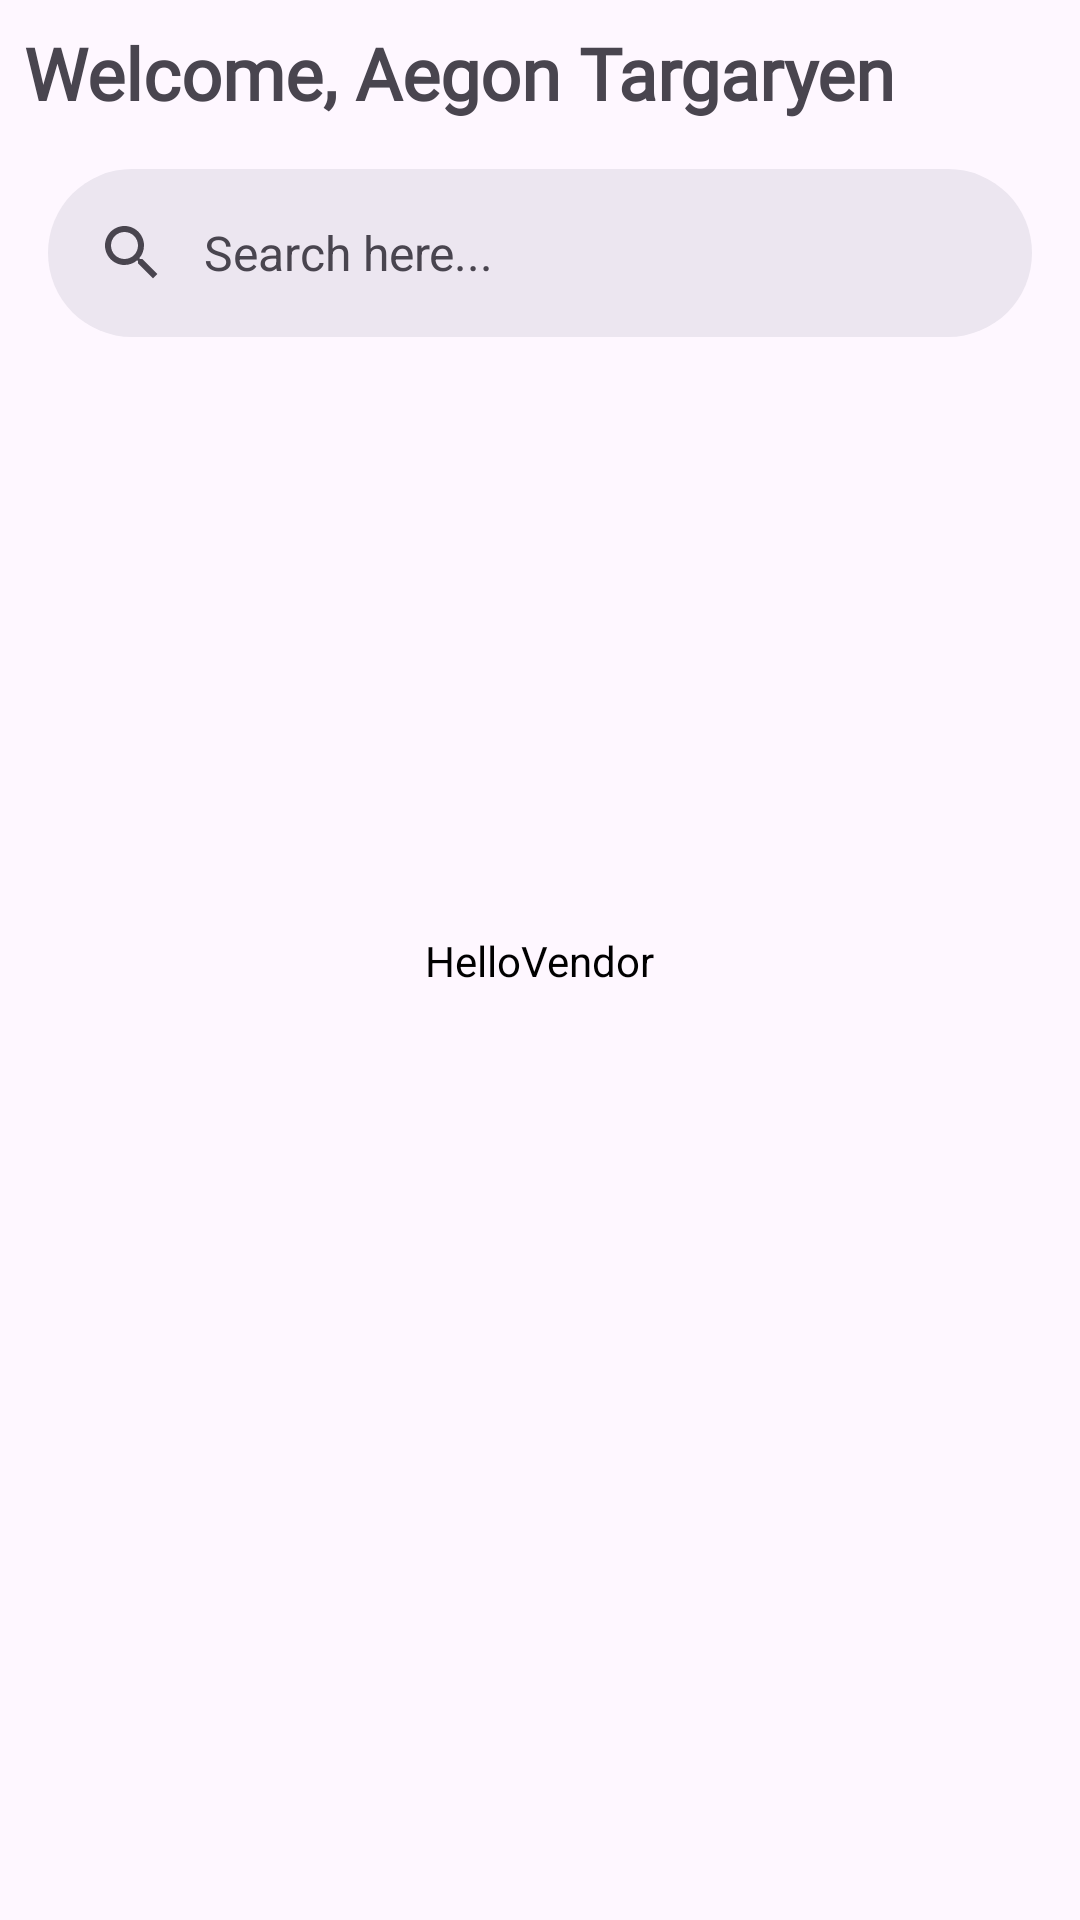

Layout XML and referenced resources for this Android screen:
<!-- AndroidManifest.xml: application theme Theme.MedsNearYou -->
<!-- res/layout/fragment_vendor.xml -->
<?xml version="1.0" encoding="utf-8"?>
<androidx.constraintlayout.widget.ConstraintLayout xmlns:android="http://schemas.android.com/apk/res/android"
    xmlns:app="http://schemas.android.com/apk/res-auto"
    xmlns:tools="http://schemas.android.com/tools"
    android:layout_width="match_parent"
    android:layout_height="match_parent"
    tools:context=".fragments.VendorFragment">

    <TextView
        android:id="@+id/dummyVendorTextView"
        android:layout_width="wrap_content"
        android:layout_height="wrap_content"
        android:text="HelloVendor"
        android:textColor="?attr/colorOnPrimary"
        app:layout_constraintBottom_toBottomOf="parent"
        app:layout_constraintEnd_toEndOf="parent"
        app:layout_constraintStart_toStartOf="parent"
        app:layout_constraintTop_toTopOf="parent" />

    <TextView
        android:id="@+id/welcomeTextVendor"
        android:layout_width="wrap_content"
        android:layout_height="wrap_content"
        android:layout_margin="8dp"
        android:layout_marginBottom="8dp"
        android:fontFamily="@font/mountserrat_medium"
        android:text="Welcome, Aegon Targaryen"
        android:textSize="24sp"
        android:textStyle="bold"
        app:layout_constraintStart_toStartOf="parent"
        app:layout_constraintTop_toTopOf="parent" />

    <com.google.android.material.search.SearchBar
        android:id="@+id/vendorSearchBar"
        android:layout_width="match_parent"
        android:layout_height="wrap_content"
        android:hint="Search here..."
        app:layout_constraintEnd_toEndOf="parent"
        app:layout_constraintStart_toStartOf="parent"
        app:layout_constraintTop_toBottomOf="@id/welcomeTextVendor" />

    <com.google.android.material.search.SearchView
        android:id="@+id/vendorSearchView"
        android:layout_width="match_parent"
        android:layout_height="match_parent"
        android:hint="Search medicines here..."
        app:layout_anchor="@id/vendorSearchBar"
        app:layout_constraintBottom_toBottomOf="parent"
        app:layout_constraintEnd_toEndOf="parent"
        app:layout_constraintStart_toStartOf="parent"
        app:layout_constraintTop_toTopOf="parent">

        <androidx.constraintlayout.widget.ConstraintLayout
            android:id="@+id/medicineChoosingLayout"
            android:layout_width="match_parent"
            android:layout_height="wrap_content"
            android:layout_margin="8dp"
            android:padding="8dp">

            <com.google.android.material.chip.Chip
                android:id="@+id/categoryChip"
                android:layout_width="wrap_content"
                android:layout_height="wrap_content"
                android:text="Category"
                app:chipIcon="@drawable/filter"
                app:layout_constraintEnd_toEndOf="parent"
                app:layout_constraintTop_toTopOf="parent" />

            <HorizontalScrollView
                android:id="@+id/filterMedicineChipGroupScrollBar"
                android:layout_width="match_parent"
                android:layout_height="wrap_content"
                android:scrollbars="none"
                app:layout_constraintEnd_toEndOf="parent"
                app:layout_constraintStart_toStartOf="parent"
                app:layout_constraintTop_toBottomOf="@id/categoryChip" >

                <com.google.android.material.chip.ChipGroup
                    android:id="@+id/filteredMedicineChipGroup"
                    android:layout_width="match_parent"
                    android:layout_height="wrap_content"
                    android:padding="8dp"
                    />
            </HorizontalScrollView>

            <androidx.recyclerview.widget.RecyclerView
                android:id="@+id/searchedContents"
                android:layout_width="match_parent"
                android:layout_height="wrap_content"
                app:layout_constraintBottom_toBottomOf="parent"
                app:layout_constraintEnd_toEndOf="parent"
                app:layout_constraintStart_toStartOf="parent"
                app:layout_constraintTop_toBottomOf="@id/filterMedicineChipGroupScrollBar"
                tools:listitem="@layout/searched_medicine_layout" />

        </androidx.constraintlayout.widget.ConstraintLayout>


    </com.google.android.material.search.SearchView>
</androidx.constraintlayout.widget.ConstraintLayout>
<!-- res/layout/searched_medicine_layout.xml (included above) -->
<?xml version="1.0" encoding="utf-8"?>
<com.google.android.material.card.MaterialCardView xmlns:android="http://schemas.android.com/apk/res/android"
    xmlns:app="http://schemas.android.com/apk/res-auto"
    android:id="@+id/searchedMedicineCard"
    android:layout_width="match_parent"
    android:layout_height="wrap_content"
    android:layout_margin="8dp"
    android:clickable="true"
    android:padding="8dp"
    app:strokeColor="?attr/colorOnPrimary"
    app:strokeWidth="@dimen/cardview_default_elevation">

    <androidx.constraintlayout.widget.ConstraintLayout
        android:layout_width="match_parent"
        android:layout_height="match_parent"
        android:layout_margin="8dp"
        android:padding="8dp">

        <TextView
            android:id="@+id/searchedMedicineName"
            android:layout_width="wrap_content"
            android:layout_height="wrap_content"
            android:layout_margin="8dp"
            android:fontFamily="@font/mountserrat_medium"
            android:text="Paracetomol 650 mg"
            android:textColor="?attr/colorOnPrimary"
            android:textSize="18sp"
            android:textStyle="bold"
            app:layout_constraintStart_toStartOf="parent"
            app:layout_constraintTop_toTopOf="parent" />

        <TextView
            android:id="@+id/searchedVendorName"
            android:layout_width="wrap_content"
            android:layout_height="wrap_content"
            android:layout_margin="8dp"
            android:fontFamily="@font/mountserrat_medium"
            android:text="Winterfell pharmacy"
            android:textColor="?attr/colorOnPrimary"
            android:textSize="14sp"
            android:textStyle="bold"
            app:layout_constraintStart_toStartOf="parent"
            app:layout_constraintTop_toBottomOf="@id/searchedMedicineName" />

        <TextView
            android:id="@+id/searchedMedicineDistance"
            android:layout_width="wrap_content"
            android:layout_height="wrap_content"
            android:layout_margin="8dp"
            android:fontFamily="@font/mountserrat_medium"
            android:text="3.5 Kms"
            android:textColor="?attr/colorOnPrimary"
            android:textSize="18sp"
            android:textStyle="bold"
            app:layout_constraintEnd_toEndOf="parent"
            app:layout_constraintTop_toTopOf="parent" />

        <TextView
            android:id="@+id/distanceInKms"
            android:layout_width="wrap_content"
            android:layout_height="wrap_content"
            android:layout_marginEnd="8dp"
            android:fontFamily="@font/mountserrat_medium"
            android:text="from you"
            android:textColor="?attr/colorOnPrimary"
            android:textSize="14sp"
            app:layout_constraintEnd_toEndOf="parent"
            app:layout_constraintTop_toBottomOf="@id/searchedMedicineDistance" />
        <TextView
            android:id="@+id/categoryText"
            android:layout_width="wrap_content"
            android:layout_height="wrap_content"
            android:layout_marginEnd="8dp"
            android:fontFamily="@font/mountserrat_medium"
            android:text="Category A"
            android:textColor="?attr/colorOnPrimary"
            android:textSize="14sp"
            app:layout_constraintStart_toStartOf="parent"
            app:layout_constraintTop_toBottomOf="@id/searchedVendorName" />

    </androidx.constraintlayout.widget.ConstraintLayout>
</com.google.android.material.card.MaterialCardView>
<!-- resources referenced by this layout -->
<resources>
  <style name="Theme.MedsNearYou" parent="Base.Theme.MedsNearYou" />
  <style name="Base.Theme.MedsNearYou" parent="Theme.Material3.DayNight.NoActionBar">
          <item name="colorPrimary">@color/purple_500</item>
          <item name="colorPrimaryVariant">@color/purple_700</item>
          <item name="colorOnPrimary">@color/black</item>
          <item name="cardBackgroundColor">#FFFFFF</item>
          
          <item name="colorSecondary">@color/teal_200</item>
          <item name="colorSecondaryVariant">@color/teal_700</item>
          <item name="colorOnSecondary">@color/black</item>
          
          <item name="android:statusBarColor">?attr/colorPrimaryVariant</item>
          
          <item name="android:textColorPrimary">@color/black</item> 
          <item name="android:textColorSecondary">@color/dark_gray</item>
  
  
      </style>
  <color name="purple_500">#FF6200EE</color>
  <color name="purple_700">#FF3700B3</color>
  <color name="black">#FF000000</color>
  <color name="teal_200">#FF03DAC5</color>
  <color name="teal_700">#FF018786</color>
  <color name="dark_gray">#a9a9a9</color>
</resources>
